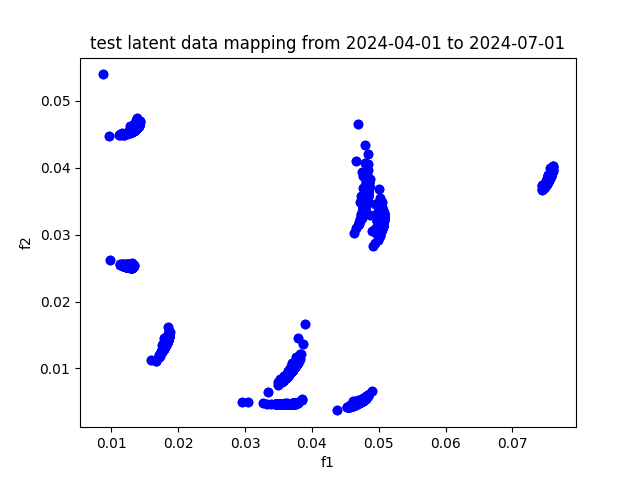

Values plotted in this chart, from the file beside it:
, f1, f2
A, 0.0357, 0.004653
AAPL, 0.03677, 0.004713
ABBV, 0.03661, 0.004684
ABT, 0.03603, 0.00466
ACGL, 0.03631, 0.004677
ACN, 0.03649, 0.004693
ADBE, 0.03766, 0.004805
ADI, 0.03605, 0.00466
ADM, 0.03611, 0.004663
ADP, 0.03557, 0.00465
ADSK, 0.03755, 0.004757
AEE, 0.0364, 0.004686
AEP, 0.03627, 0.004679
AES, 0.03449, 0.004654
AFL, 0.0364, 0.004674
AIG, 0.03603, 0.004664
AIZ, 0.03594, 0.00466
AJG, 0.03622, 0.004659
AKAM, 0.03638, 0.004685
ALB, 0.03473, 0.004715
ALGN, 0.0356, 0.00467
ALL, 0.03609, 0.004669
ALLE, 0.03644, 0.004691
AMAT, 0.03665, 0.00469
AMCR, 0.03589, 0.004653
AMD, 0.03629, 0.004681
AME, 0.03605, 0.004658
AMGN, 0.03673, 0.004698
AMP, 0.03592, 0.004657
AMT, 0.03624, 0.004669
AMZN, 0.03701, 0.004714
ANET, 0.03761, 0.004784
AON, 0.03628, 0.004663
AOS, 0.03588, 0.004651
APA, 0.0369, 0.004762
APD, 0.03511, 0.004646
APH, 0.03613, 0.004659
APO, 0.03658, 0.00468
APTV, 0.03464, 0.004699
ARE, 0.03634, 0.004675
ATO, 0.0364, 0.004674
AVB, 0.03681, 0.004696
AVGO, 0.03591, 0.004818
AVY, 0.03555, 0.004644
AWK, 0.03617, 0.00466
AXON, 0.03659, 0.004688
AXP, 0.03636, 0.004682
AZO, 0.03663, 0.004683
BA, 0.0366, 0.00473
BAC, 0.03644, 0.00468
BALL, 0.03498, 0.004678
BAX, 0.03591, 0.00465
BBY, 0.03533, 0.004675
BDX, 0.03602, 0.004657
BEN, 0.03593, 0.004666
BF-B, 0.03591, 0.004658
BG, 0.03662, 0.004689
BIIB, 0.03675, 0.004733
BK, 0.03661, 0.0047
BKNG, 0.03655, 0.004674
... 419 more rows
